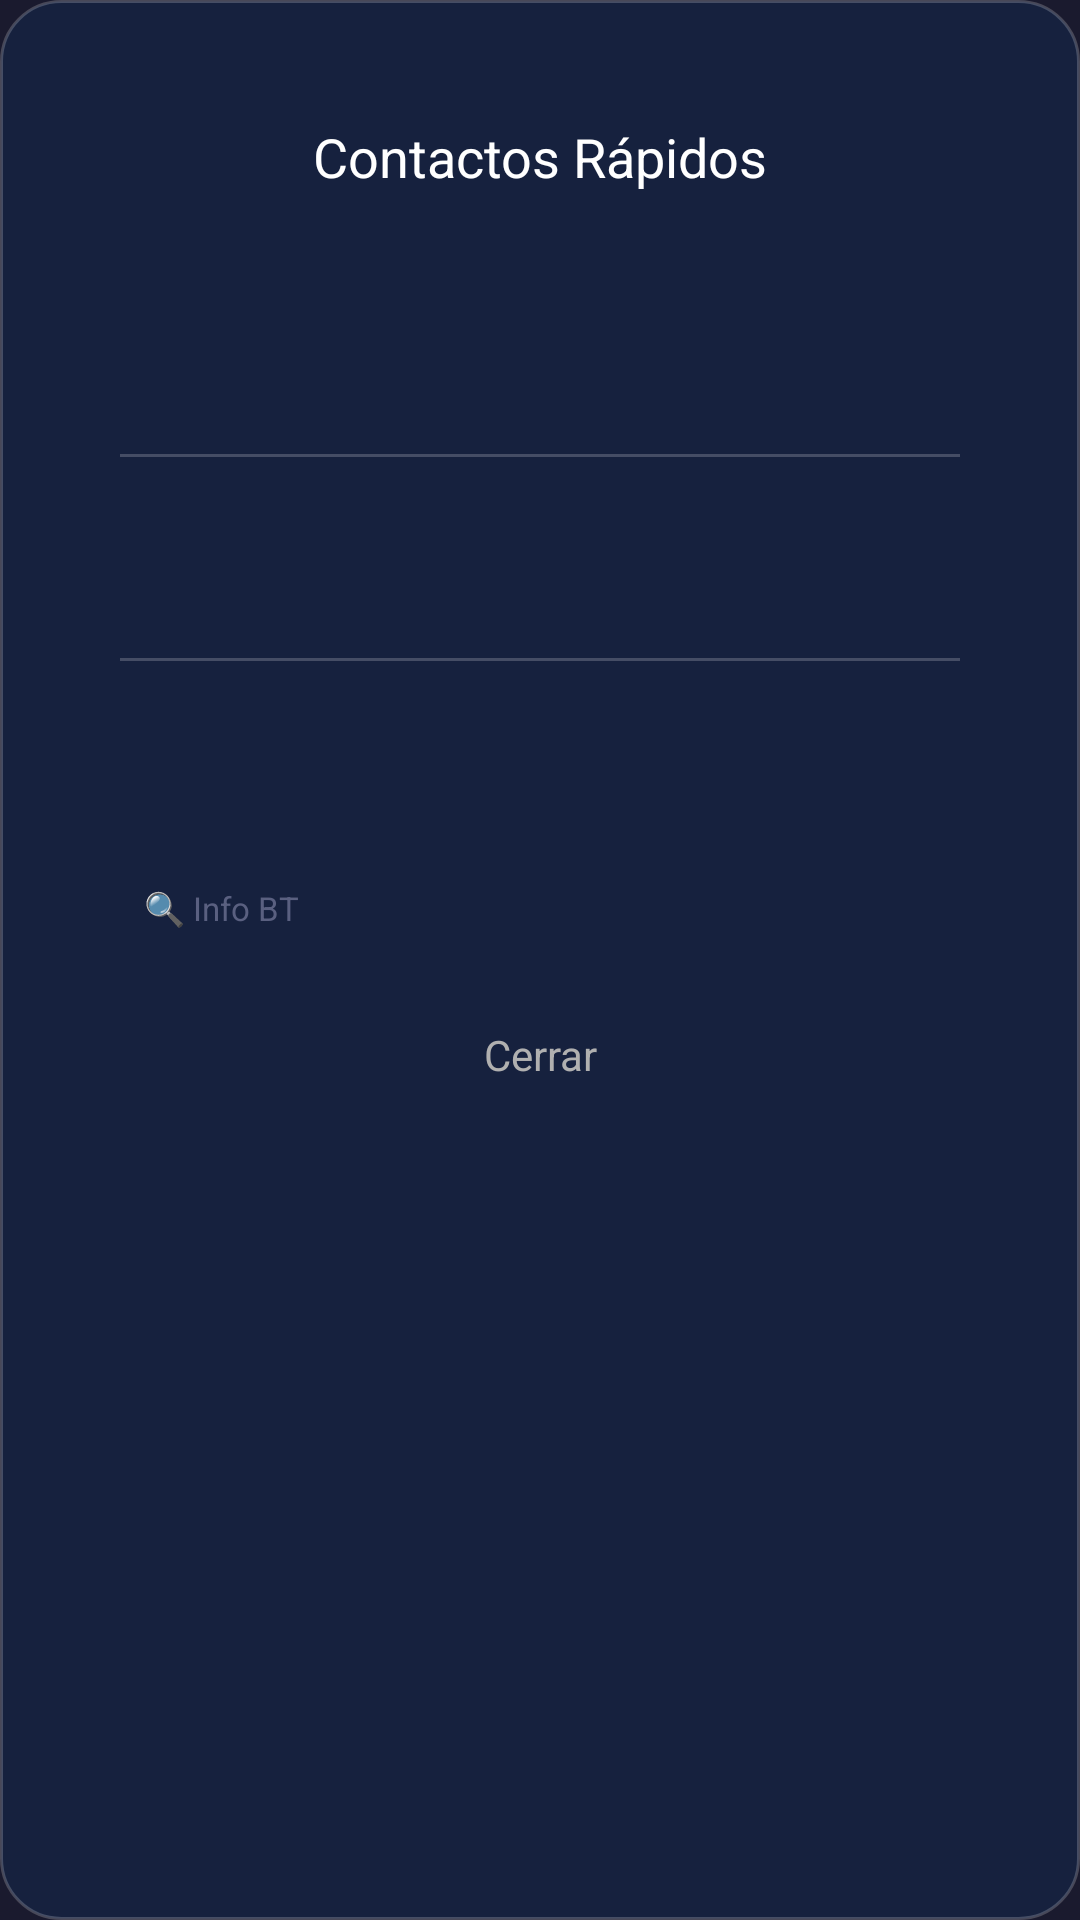

Write the Android layout XML for this screen, with the resource values it uses.
<!-- AndroidManifest.xml: application theme LauncherTheme -->
<!-- res/layout/dialog_contactos_rapidos.xml -->
<?xml version="1.0" encoding="utf-8"?>
<LinearLayout xmlns:android="http://schemas.android.com/apk/res/android"
    android:layout_width="match_parent"
    android:layout_height="wrap_content"
    android:orientation="vertical"
    android:background="@drawable/dialogo_bg"
    android:padding="40dp">

    <TextView
        android:id="@+id/titulo"
        android:layout_width="match_parent"
        android:layout_height="wrap_content"
        android:text="@string/dlg_contactos_rapidos"
        android:textColor="#FFFFFF"
        android:textSize="18sp"
        android:gravity="center"
        android:paddingBottom="20dp"/>

    
    <include layout="@layout/item_contacto_rapido"
        android:id="@+id/fila_contacto_0"/>

    <View
        android:layout_width="match_parent"
        android:layout_height="1dp"
        android:background="#33FFFFFF"/>

    
    <include layout="@layout/item_contacto_rapido"
        android:id="@+id/fila_contacto_1"/>

    <View
        android:layout_width="match_parent"
        android:layout_height="1dp"
        android:background="#33FFFFFF"/>

    
    <include layout="@layout/item_contacto_rapido"
        android:id="@+id/fila_contacto_2"/>

    <TextView
        android:id="@+id/boton_diagnostico_bt"
        android:layout_width="wrap_content"
        android:layout_height="wrap_content"
        android:text="@string/btn_info_bt"
        android:textSize="11sp"
        android:textColor="#5A6080"
        android:padding="8dp" />

    <TextView
        android:id="@+id/boton_cerrar"
        android:layout_width="match_parent"
        android:layout_height="wrap_content"
        android:text="@string/btn_cerrar"
        android:textColor="#B0B0B0"
        android:textSize="14sp"
        android:gravity="center"
        android:paddingTop="24dp"
        android:paddingBottom="4dp"/>

</LinearLayout>
<!-- res/layout/item_contacto_rapido.xml (included above) -->
<?xml version="1.0" encoding="utf-8"?>
<LinearLayout xmlns:android="http://schemas.android.com/apk/res/android"
    android:layout_width="match_parent"
    android:layout_height="wrap_content"
    android:orientation="horizontal"
    android:gravity="center_vertical"
    android:paddingTop="10dp"
    android:paddingBottom="10dp">

    
    <LinearLayout
        android:id="@+id/grupo_contacto"
        android:layout_width="match_parent"
        android:layout_height="wrap_content"
        android:orientation="horizontal"
        android:gravity="center_vertical"
        android:visibility="gone">

        <ImageView
            android:id="@+id/icono_llamar"
            android:layout_width="40dp"
            android:layout_height="40dp"
            android:layout_marginEnd="16dp"
            android:src="@drawable/ic_llamar"
            android:clickable="true"
            android:focusable="true"/>

        <LinearLayout
            android:id="@+id/info_contacto"
            android:layout_width="0dp"
            android:layout_height="wrap_content"
            android:layout_weight="1"
            android:orientation="vertical"
            android:clickable="true"
            android:focusable="true">

            <TextView
                android:id="@+id/texto_nombre"
                android:layout_width="match_parent"
                android:layout_height="wrap_content"
                android:textColor="#FFFFFF"
                android:textSize="14sp"/>

            <TextView
                android:id="@+id/texto_numero"
                android:layout_width="match_parent"
                android:layout_height="wrap_content"
                android:textColor="#B0B0B0"
                android:textSize="12sp"/>

        </LinearLayout>

        <ImageView
            android:id="@+id/boton_eliminar"
            android:layout_width="36dp"
            android:layout_height="36dp"
            android:layout_marginStart="16dp"
            android:src="@drawable/ic_eliminar"
            android:clickable="true"
            android:focusable="true"/>

    </LinearLayout>

    
    <TextView
        android:id="@+id/boton_agregar"
        android:layout_width="match_parent"
        android:layout_height="wrap_content"
        android:textColor="#2979FF"
        android:textSize="14sp"
        android:paddingTop="14dp"
        android:paddingBottom="14dp"
        android:paddingStart="10dp"
        android:paddingEnd="10dp"
        android:visibility="visible"/>

</LinearLayout>
<!-- resources referenced by this layout -->
<resources>
  <!-- drawable dialogo_bg (drawable) -->
  <?xml version="1.0" encoding="utf-8"?>
  <shape xmlns:android="http://schemas.android.com/apk/res/android"
      android:shape="rectangle">
      <solid android:color="#FF16213E" />
      <corners android:radius="20dp" />
      <stroke android:width="1dp" android:color="#33FFFFFF" />
  </shape>
  <!-- drawable ic_eliminar (drawable) -->
  <?xml version="1.0" encoding="utf-8"?>
  <vector xmlns:android="http://schemas.android.com/apk/res/android"
      android:width="24dp" android:height="24dp"
      android:viewportWidth="24" android:viewportHeight="24">
      <path android:fillColor="#F44336"
          android:pathData="M19,6.41L17.59,5 12,10.59 6.41,5 5,6.41 10.59,12 5,17.59 6.41,19 12,13.41 17.59,19 19,17.59 13.41,12z" />
  </vector>
  <!-- drawable ic_llamar (drawable) -->
  <?xml version="1.0" encoding="utf-8"?>
  <vector xmlns:android="http://schemas.android.com/apk/res/android"
      android:width="24dp" android:height="24dp"
      android:viewportWidth="24" android:viewportHeight="24">
      <path android:fillColor="#4CAF50"
          android:pathData="M6.62,10.79c1.44,2.83 3.76,5.14 6.59,6.59l2.2,-2.2c0.27,-0.27 0.67,-0.36 1.02,-0.24 1.12,0.37 2.33,0.57 3.57,0.57 0.55,0 1,0.45 1,1V20c0,0.55 -0.45,1 -1,1 -9.39,0 -17,-7.61 -17,-17 0,-0.55 0.45,-1 1,-1h3.5c0.55,0 1,0.45 1,1 0,1.25 0.2,2.45 0.57,3.57 0.11,0.35 0.03,0.74 -0.25,1.02l-2.2,2.2z" />
  </vector>
  <string name="btn_cerrar">Cerrar</string>
  <string name="btn_info_bt">🔍 Info BT</string>
  <string name="dlg_contactos_rapidos">Contactos Rápidos</string>
  <style name="LauncherTheme" parent="Theme.AppCompat.NoActionBar">
          <item name="android:windowNoTitle">true</item>
          <item name="android:windowFullscreen">true</item>
          <item name="android:windowBackground">@color/background</item>
      </style>
  <color name="background">#FF1A1A2E</color>
</resources>
